14-way image classification set "coral_img" from GitHub (JuanIsernGhosn/coral-classification-deep-learning); label vocabulary: ACER, APAL, CNAT, DANT, DSTR, GORG, MALC, MCAV, MMEA, MONT, PALY, SPO, SSID, TUNI.

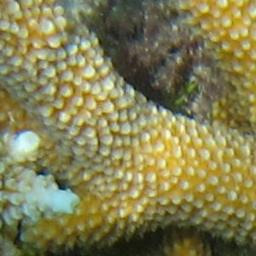
Label: ACER

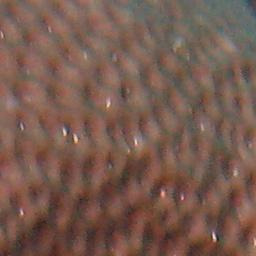
Label: SSID

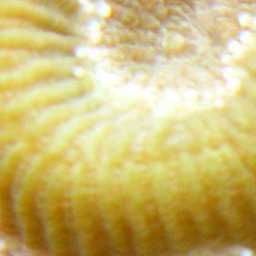
Label: CNAT

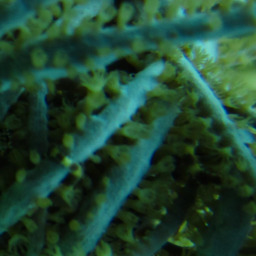
Label: GORG

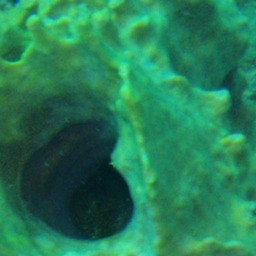
Label: SPO

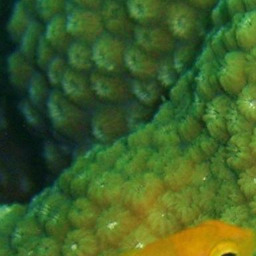
Label: MONT
